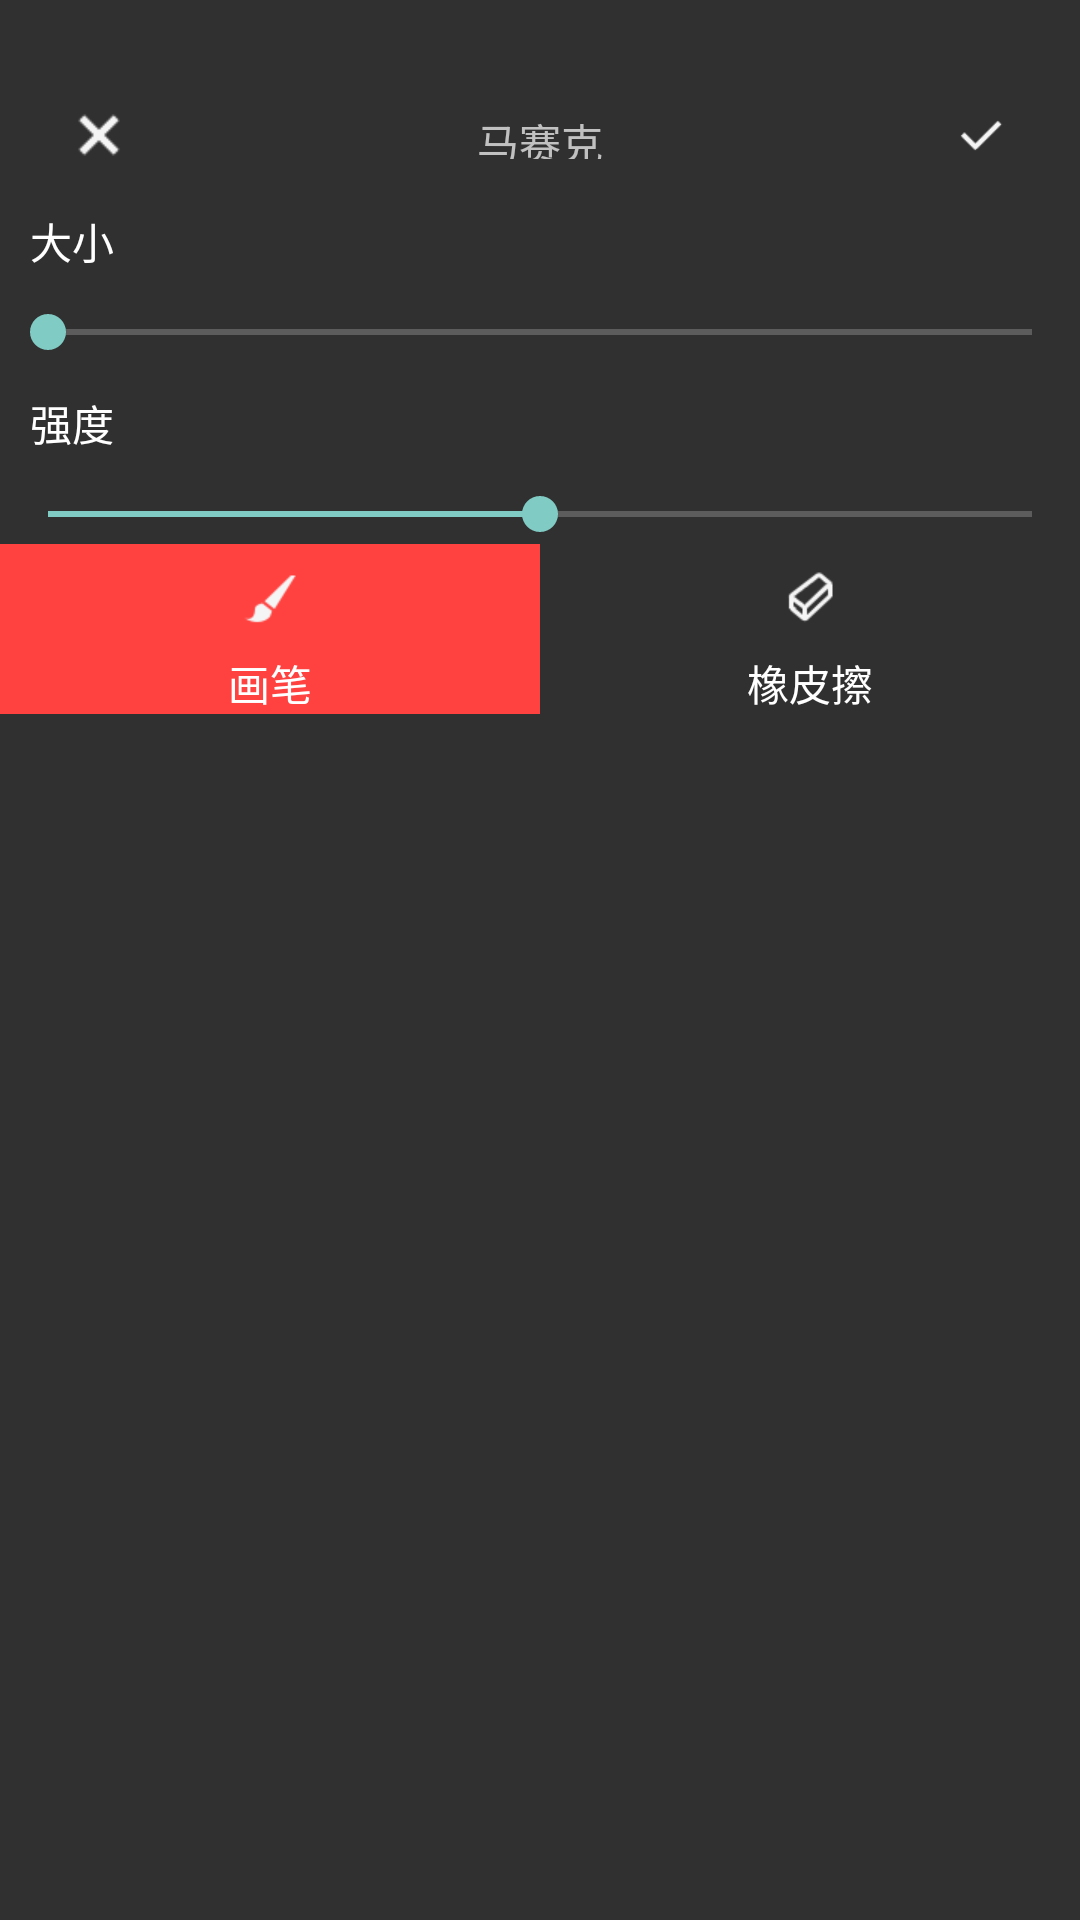

Layout XML and referenced resources for this Android screen:
<!-- AndroidManifest.xml: application theme AppTheme -->
<!-- res/layout/edit_panel_mosaic.xml -->
<?xml version="1.0" encoding="utf-8"?>
<ScrollView xmlns:android="http://schemas.android.com/apk/res/android"
    android:layout_width="match_parent"
    android:layout_height="wrap_content"
    android:orientation="vertical"
    android:paddingTop="30dp">

    <LinearLayout
        android:layout_width="match_parent"
        android:layout_height="wrap_content"
        android:orientation="vertical">

        <RelativeLayout
            android:id="@+id/vw_title"
            android:layout_width="match_parent"
            android:layout_height="30dp">

            <ImageView
                android:id="@+id/iv_cancel"
                android:layout_width="30dp"
                android:layout_height="match_parent"
                android:layout_centerVertical="true"
                android:layout_marginStart="18dp"
                android:background="@drawable/bg_dark_red"
                android:src="@drawable/icon_cancel" />

            <TextView
                android:id="@+id/tv_filter_name"
                android:layout_width="wrap_content"
                android:layout_height="wrap_content"
                android:layout_centerHorizontal="true"
                android:paddingTop="7dp"
                android:paddingBottom="7dp"
                android:text="@string/edit_mosaic" />

            <ImageView
                android:id="@+id/iv_apply"
                android:layout_width="30dp"
                android:layout_height="match_parent"
                android:layout_alignTop="@id/tv_filter_name"
                android:layout_alignBottom="@id/tv_filter_name"
                android:layout_alignParentEnd="true"
                android:layout_centerVertical="true"
                android:layout_marginEnd="18dp"
                android:background="@drawable/bg_dark_red"
                android:paddingStart="5dp"
                android:paddingEnd="5dp"
                android:src="@drawable/icon_apply" />

        </RelativeLayout>

        <TextView
            android:layout_width="wrap_content"
            android:layout_height="wrap_content"
            android:layout_marginStart="10dp"
            android:layout_marginTop="10dp"
            android:text="@string/edit_mosaic_size"
            android:textColor="@color/font_white" />

        <SeekBar
            android:id="@+id/sb_mosaic_size"
            android:layout_width="match_parent"
            android:layout_height="20dp"
            android:layout_marginTop="10dp"
            android:max="1000"
            android:progress="0" />

        <TextView
            android:layout_width="wrap_content"
            android:layout_height="wrap_content"
            android:layout_marginStart="10dp"
            android:layout_marginTop="10dp"
            android:text="@string/edit_mosaic_strength"
            android:textColor="@color/font_white" />

        <SeekBar
            android:id="@+id/sb_mosaic_strength"
            android:layout_width="match_parent"
            android:layout_height="20dp"
            android:layout_marginTop="10dp"
            android:max="1000"
            android:progress="500" />

        <LinearLayout
            android:layout_width="match_parent"
            android:layout_height="60dp"
            android:orientation="horizontal">

            <LinearLayout
                android:id="@+id/vw_mosaic_brush"
                android:layout_width="0dp"
                android:layout_height="wrap_content"
                android:layout_weight="1"
                android:background="@color/theme_red"
                android:gravity="center"
                android:orientation="vertical">

                <ImageView
                    android:layout_width="wrap_content"
                    android:layout_height="wrap_content"
                    android:src="@drawable/icon_mosaic_brush" />

                <TextView
                    android:layout_width="wrap_content"
                    android:layout_height="wrap_content"
                    android:text="@string/edit_mosaic_brush"
                    android:textColor="@color/font_white" />

            </LinearLayout>

            <LinearLayout
                android:id="@+id/vw_mosaic_erase"
                android:layout_width="0dp"
                android:layout_height="wrap_content"
                android:layout_weight="1"
                android:gravity="center"
                android:orientation="vertical">

                <ImageView
                    android:layout_width="wrap_content"
                    android:layout_height="wrap_content"
                    android:src="@drawable/icon_mosaic_eraser" />

                <TextView
                    android:layout_width="wrap_content"
                    android:layout_height="wrap_content"
                    android:text="@string/edit_mosaic_erase"
                    android:textColor="@color/font_white" />

            </LinearLayout>

        </LinearLayout>

    </LinearLayout>

</ScrollView>
<!-- resources referenced by this layout -->
<resources>
  <color name="font_white">#FFFFFF</color>
  <color name="theme_red">#FF4240</color>
  <!-- drawable bg_dark_red (drawable) -->
  <?xml version="1.0" encoding="utf-8"?>
  <selector xmlns:android="http://schemas.android.com/apk/res/android">
      <item android:drawable="@color/theme_dark" android:state_pressed="false" />
      <item android:drawable="@color/theme_red" android:state_pressed="true" />
  </selector>
  <!-- drawable icon_apply: png bitmap (drawable-xhdpi, 320 bytes) -->
  <!-- drawable icon_cancel: png bitmap (drawable-xhdpi, 237 bytes) -->
  <!-- drawable icon_mosaic_brush: png bitmap (drawable-xhdpi, 642 bytes) -->
  <!-- drawable icon_mosaic_eraser: png bitmap (drawable-xhdpi, 854 bytes) -->
  <string name="edit_mosaic">马赛克</string>
  <string name="edit_mosaic_brush">画笔</string>
  <string name="edit_mosaic_erase">橡皮擦</string>
  <string name="edit_mosaic_size">大小</string>
  <string name="edit_mosaic_strength">强度</string>
  <style name="AppTheme" parent="Theme.AppCompat.NoActionBar">
  
      </style>
  <color name="theme_dark">#303030</color>
</resources>
